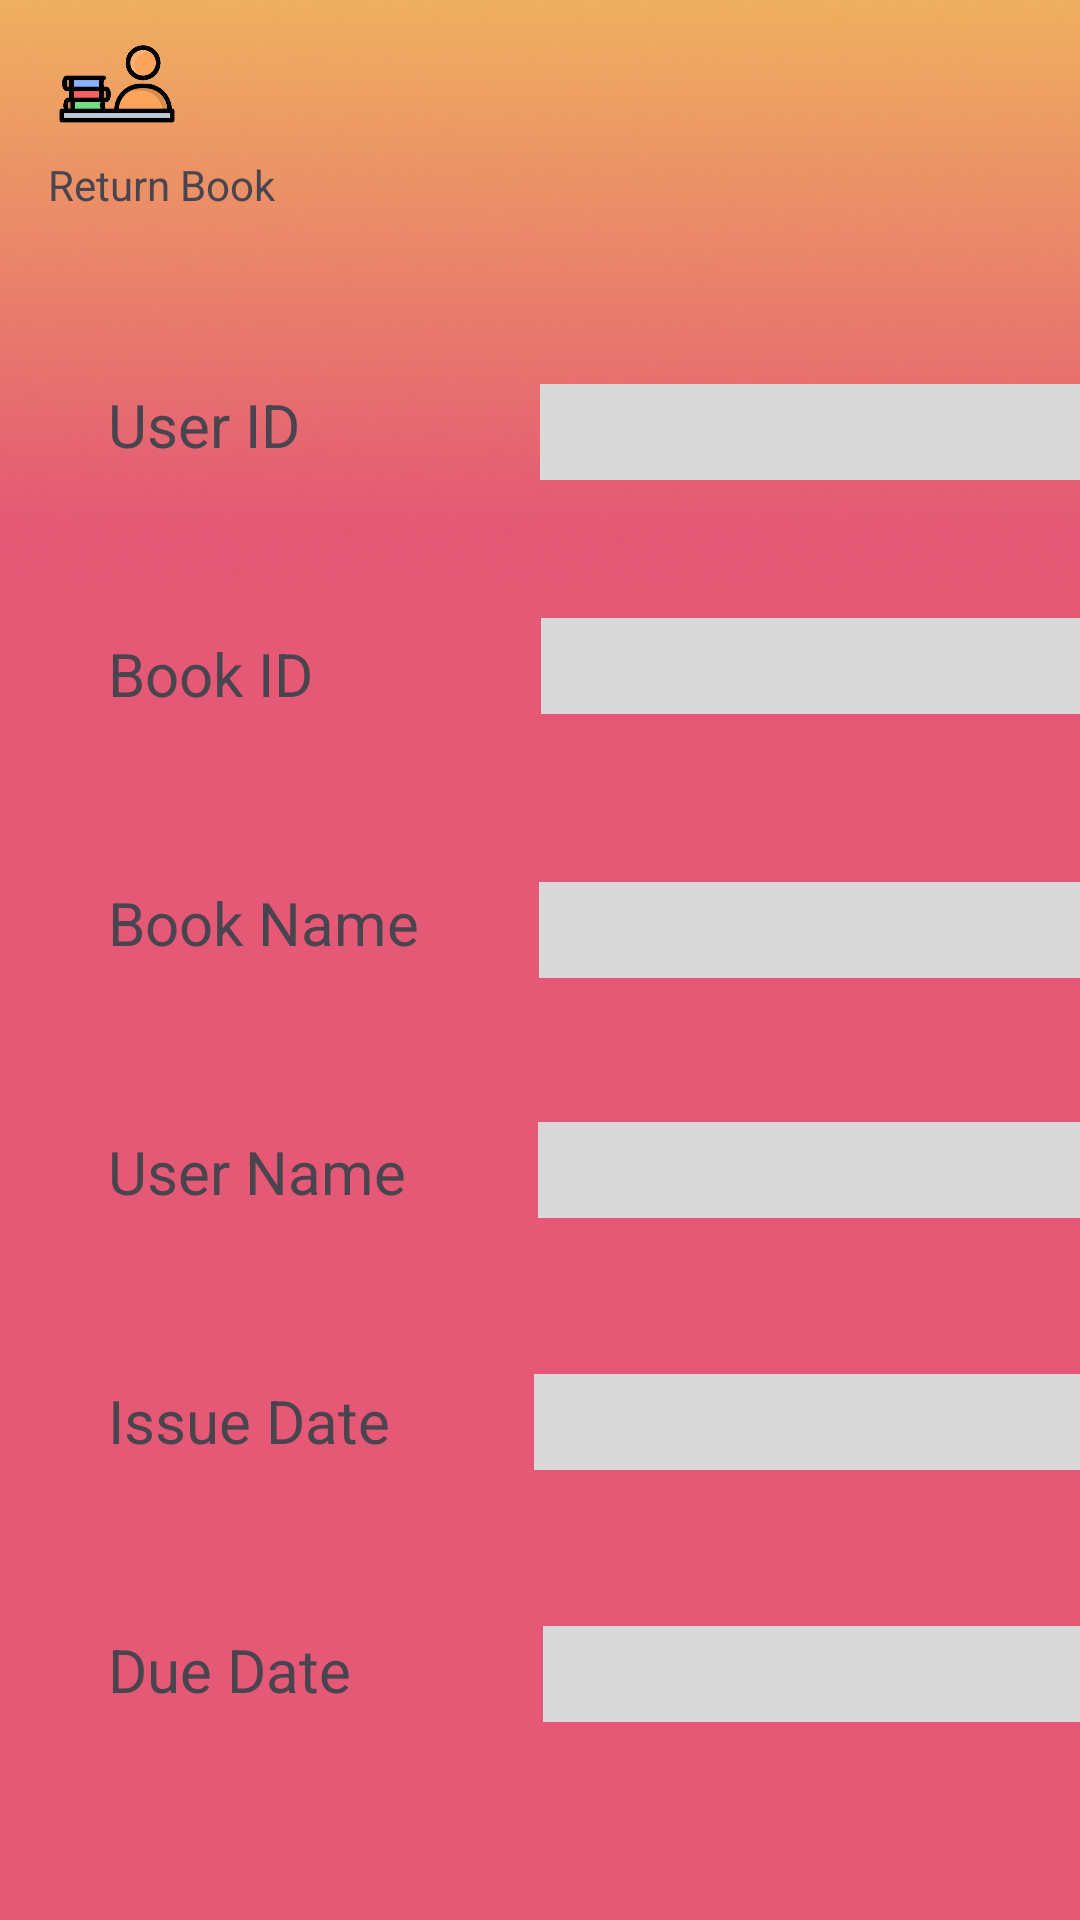

The Android layout XML behind this screen, and the referenced resources:
<!-- AndroidManifest.xml: application theme Theme.MyApplicationlibrary -->
<!-- res/layout/activity_return.xml -->
<?xml version="1.0" encoding="utf-8"?>
<androidx.constraintlayout.widget.ConstraintLayout xmlns:android="http://schemas.android.com/apk/res/android"
    xmlns:app="http://schemas.android.com/apk/res-auto"
    xmlns:tools="http://schemas.android.com/tools"
    android:id="@+id/main"
    android:layout_width="match_parent"
    android:layout_height="match_parent"
    android:background="@color/lightreddd"
    tools:context=".ReturnActivity">

    <ImageView
        android:id="@+id/backgrouunnd"
        android:layout_width="778dp"
        android:layout_height="602dp"
        android:layout_marginStart="3dp"
        android:layout_marginEnd="4dp"
        android:layout_marginBottom="372dp"
        app:layout_constraintBottom_toBottomOf="parent"
        app:layout_constraintEnd_toEndOf="parent"
        app:layout_constraintHorizontal_bias="0.267"
        app:layout_constraintStart_toStartOf="parent"
        app:srcCompat="@drawable/rro" />

    <ImageView
        android:id="@+id/returnlogo"
        android:layout_width="46dp"
        android:layout_height="48dp"
        android:layout_marginStart="16dp"
        android:layout_marginTop="4dp"
        app:layout_constraintStart_toStartOf="parent"
        app:layout_constraintTop_toTopOf="parent"
        app:srcCompat="@drawable/returnimg" />

    <TextView
        android:id="@+id/returnbook"
        android:layout_width="wrap_content"
        android:layout_height="wrap_content"
        android:layout_marginStart="16dp"
        android:text="Return Book"
        app:layout_constraintStart_toStartOf="parent"
        app:layout_constraintTop_toBottomOf="@+id/returnlogo" />

    <TextView
        android:id="@+id/userid"
        android:layout_width="wrap_content"
        android:layout_height="wrap_content"
        android:layout_marginStart="36dp"
        android:layout_marginTop="57dp"
        android:text="User ID"
        android:textSize="20sp"
        app:layout_constraintStart_toStartOf="parent"
        app:layout_constraintTop_toBottomOf="@+id/returnbook" />

    <TextView
        android:id="@+id/bookid"
        android:layout_width="wrap_content"
        android:layout_height="wrap_content"
        android:layout_marginStart="36dp"
        android:layout_marginTop="56dp"
        android:text="Book ID"
        android:textSize="20sp"
        app:layout_constraintStart_toStartOf="parent"
        app:layout_constraintTop_toBottomOf="@+id/userid" />

    <TextView
        android:id="@+id/bookname"
        android:layout_width="wrap_content"
        android:layout_height="wrap_content"
        android:layout_marginStart="36dp"
        android:layout_marginTop="56dp"
        android:text="Book Name"
        android:textSize="20sp"
        app:layout_constraintStart_toStartOf="parent"
        app:layout_constraintTop_toBottomOf="@+id/bookid" />

    <TextView
        android:id="@+id/username"
        android:layout_width="wrap_content"
        android:layout_height="wrap_content"
        android:layout_marginStart="36dp"
        android:layout_marginTop="56dp"
        android:text="User Name"
        android:textSize="20sp"
        app:layout_constraintStart_toStartOf="parent"
        app:layout_constraintTop_toBottomOf="@+id/bookname" />

    <TextView
        android:id="@+id/issuedate"
        android:layout_width="wrap_content"
        android:layout_height="wrap_content"
        android:layout_marginStart="36dp"
        android:layout_marginTop="56dp"
        android:text="Issue Date"
        android:textSize="20sp"
        app:layout_constraintStart_toStartOf="parent"
        app:layout_constraintTop_toBottomOf="@+id/username" />

    <TextView
        android:id="@+id/duedate"
        android:layout_width="wrap_content"
        android:layout_height="wrap_content"
        android:layout_marginStart="36dp"
        android:layout_marginTop="56dp"
        android:text="Due Date"
        android:textSize="20sp"
        app:layout_constraintStart_toStartOf="parent"
        app:layout_constraintTop_toBottomOf="@+id/issuedate" />

    <EditText
        android:id="@+id/edituserid"
        android:layout_width="213dp"
        android:layout_height="32dp"
        android:layout_marginStart="80dp"
        android:layout_marginTop="128dp"
        android:background="@color/grey"
        android:ems="10"
        android:inputType="number"
        app:layout_constraintStart_toEndOf="@+id/userid"
        app:layout_constraintTop_toTopOf="parent" />

    <EditText
        android:id="@+id/editbookid"
        android:layout_width="213dp"
        android:layout_height="32dp"
        android:layout_marginStart="76dp"
        android:layout_marginTop="46dp"
        android:background="@color/grey"
        android:ems="10"
        android:inputType="number"
        app:layout_constraintStart_toEndOf="@+id/bookid"
        app:layout_constraintTop_toBottomOf="@+id/edituserid" />

    <EditText
        android:id="@+id/editbookname"
        android:layout_width="213dp"
        android:layout_height="32dp"
        android:layout_marginStart="40dp"
        android:layout_marginTop="56dp"
        android:background="@color/grey"
        android:ems="10"
        android:inputType="text"
        app:layout_constraintStart_toEndOf="@+id/bookname"
        app:layout_constraintTop_toBottomOf="@+id/editbookid" />

    <EditText
        android:id="@+id/editusername"
        android:layout_width="213dp"
        android:layout_height="32dp"
        android:layout_marginStart="44dp"
        android:layout_marginTop="48dp"
        android:background="@color/grey"
        android:ems="10"
        android:inputType="text"
        app:layout_constraintStart_toEndOf="@+id/username"
        app:layout_constraintTop_toBottomOf="@+id/editbookname" />

    <EditText
        android:id="@+id/editissuedate"
        android:layout_width="213dp"
        android:layout_height="32dp"
        android:layout_marginStart="48dp"
        android:layout_marginTop="52dp"
        android:background="@color/grey"
        android:ems="10"
        android:inputType="date"
        app:layout_constraintStart_toEndOf="@+id/issuedate"
        app:layout_constraintTop_toBottomOf="@+id/editusername" />

    <EditText
        android:id="@+id/editduedate"
        android:layout_width="213dp"
        android:layout_height="32dp"
        android:layout_marginStart="64dp"
        android:layout_marginTop="52dp"
        android:background="@color/grey"
        android:ems="10"
        android:inputType="date"
        app:layout_constraintStart_toEndOf="@+id/duedate"
        app:layout_constraintTop_toBottomOf="@+id/editissuedate" />

    <Button
        android:id="@+id/btnreturn"
        android:layout_width="205dp"
        android:layout_height="67dp"
        android:layout_marginTop="68dp"
        android:text="Return"
        android:textColor="@color/black"
        android:textSize="20sp"
        android:textStyle="bold"
        app:layout_constraintEnd_toEndOf="parent"
        app:layout_constraintStart_toStartOf="parent"
        app:layout_constraintTop_toBottomOf="@+id/editduedate" />

    <ImageView
        android:id="@+id/imageView"
        android:layout_width="231dp"
        android:layout_height="109dp"
        android:layout_marginStart="104dp"
        android:layout_marginTop="50dp"
        app:layout_constraintStart_toStartOf="parent"
        app:layout_constraintTop_toBottomOf="@+id/editduedate"
        app:srcCompat="@drawable/rectbtn" />

    <TextView
        android:id="@+id/textView7"
        android:layout_width="wrap_content"
        android:layout_height="wrap_content"
        android:layout_marginStart="52dp"
        android:layout_marginTop="16dp"
        android:text="Return"
        android:textColor="@color/black"
        android:textSize="26sp"
        android:textStyle="bold"
        app:layout_constraintStart_toStartOf="@+id/btnreturn"
        app:layout_constraintTop_toTopOf="@+id/btnreturn" />

</androidx.constraintlayout.widget.ConstraintLayout>
<!-- resources referenced by this layout -->
<resources>
  <color name="black">#FF000000</color>
  <color name="grey">#D9D9D9</color>
  <color name="lightreddd">#E65976</color>
  <!-- drawable rectbtn: png bitmap (drawable, 62401 bytes) -->
  <!-- drawable returnimg: png bitmap (drawable, 16803 bytes) -->
  <!-- drawable rro: png bitmap (drawable, 67056 bytes) -->
  <style name="Theme.MyApplicationlibrary" parent="Base.Theme.MyApplicationlibrary" />
  <style name="Base.Theme.MyApplicationlibrary" parent="Theme.Material3.DayNight.NoActionBar">
          
          
      </style>
</resources>
